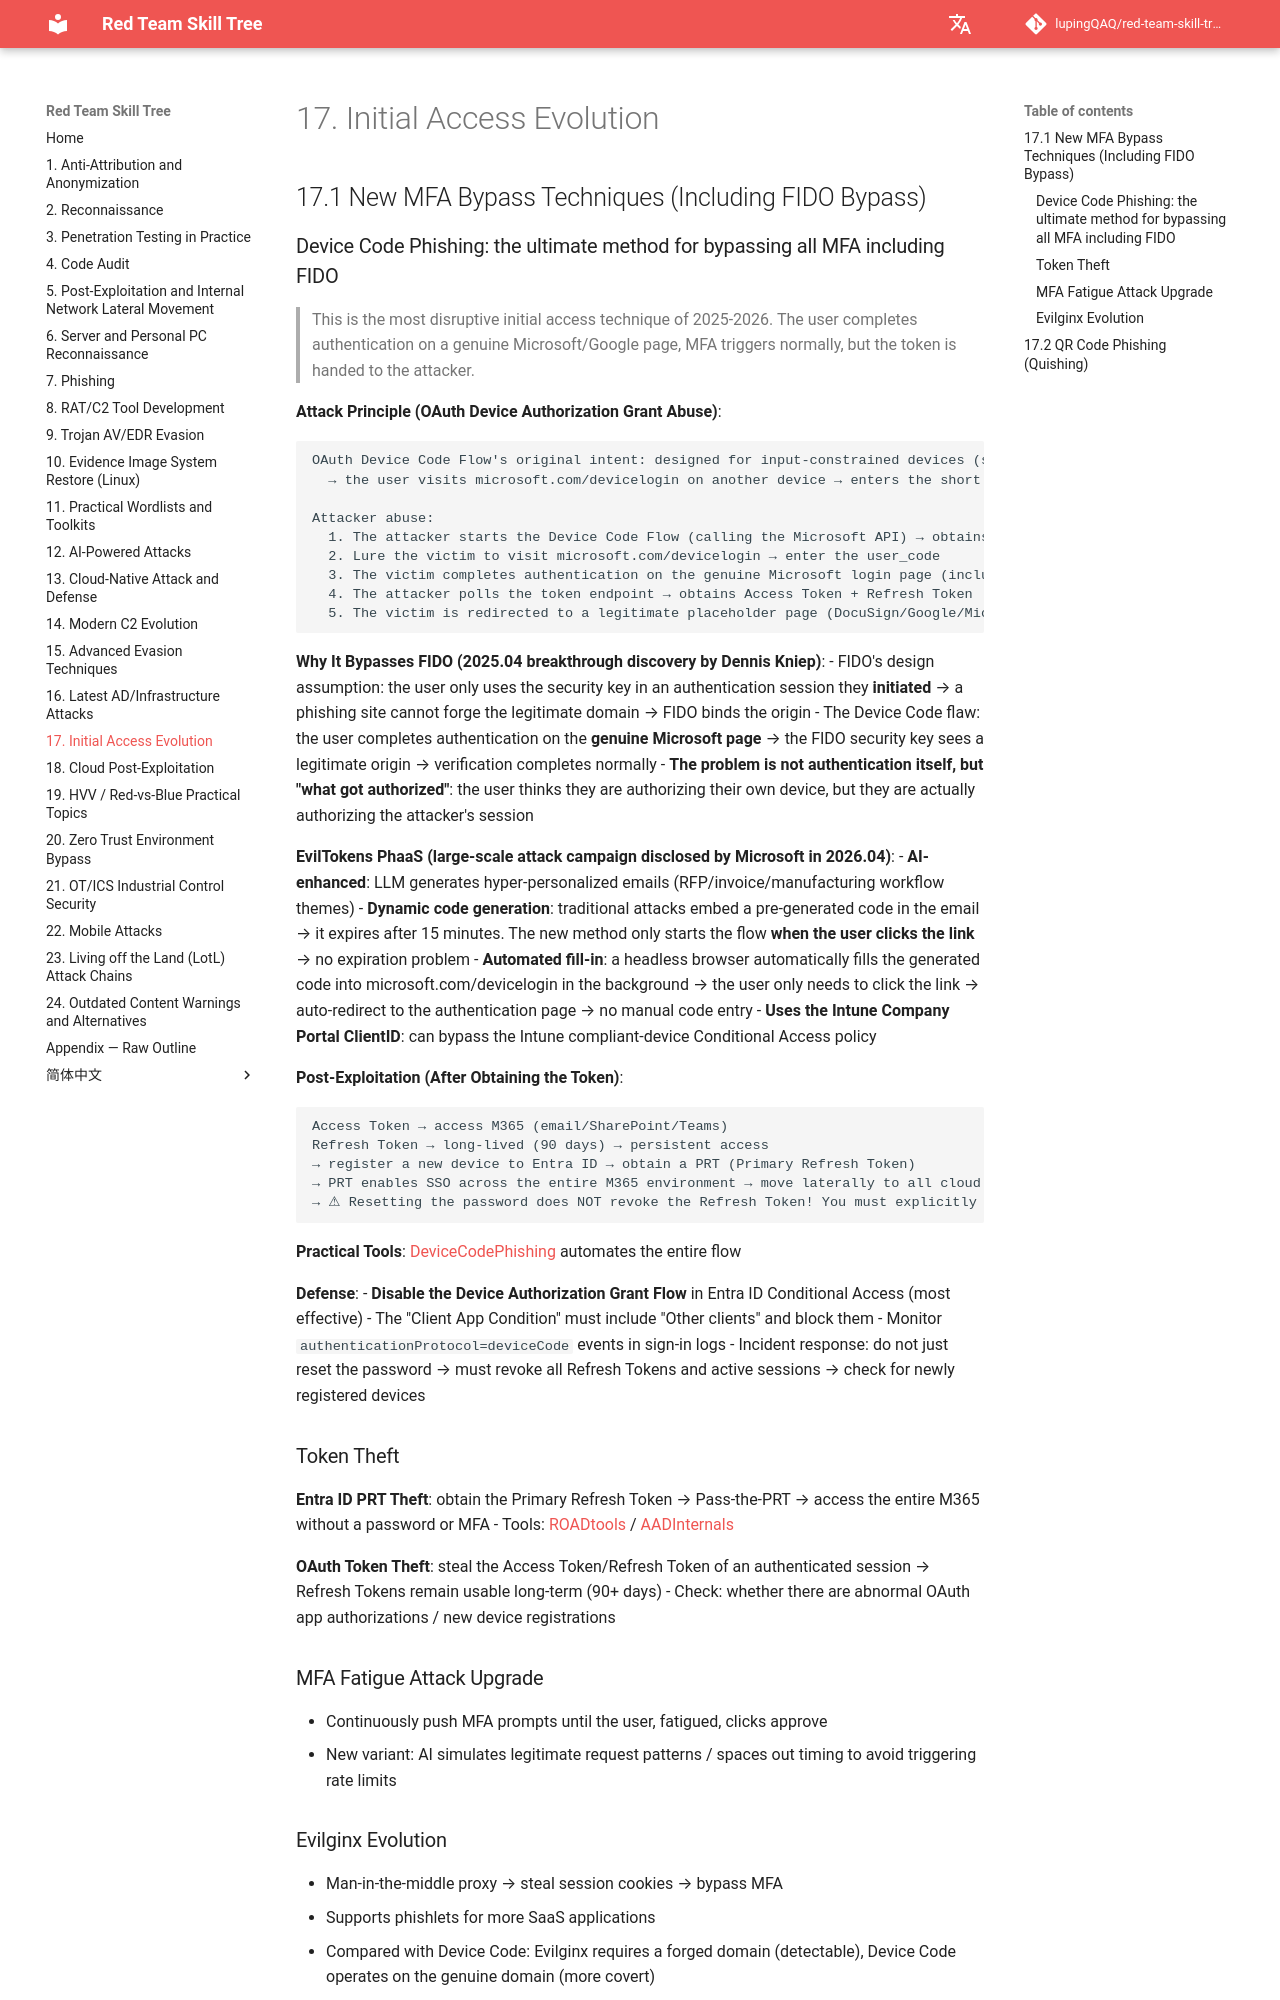

repository: lupingQAQ/red-team-skill-tree · page: ch-17/index.html · generator: mkdocs

# 17. Initial Access Evolution

## 17.1 New MFA Bypass Techniques (Including FIDO Bypass)

### Device Code Phishing: the ultimate method for bypassing all MFA including FIDO

> This is the most disruptive initial access technique of 2025-2026. The user completes authentication on a genuine Microsoft/Google page, MFA triggers normally, but the token is handed to the attacker.

**Attack Principle (OAuth Device Authorization Grant Abuse)**:
```
OAuth Device Code Flow's original intent: designed for input-constrained devices (smart TVs / CLI tools)
  → the user visits microsoft.com/devicelogin on another device → enters the short code → completes authentication → the original device receives the token

Attacker abuse:
  1. The attacker starts the Device Code Flow (calling the Microsoft API) → obtains device_code + user_code
  2. Lure the victim to visit microsoft.com/devicelogin → enter the user_code
  3. The victim completes authentication on the genuine Microsoft login page (including MFA/FIDO)
  4. The attacker polls the token endpoint → obtains Access Token + Refresh Token
  5. The victim is redirected to a legitimate placeholder page (DocuSign/Google/Microsoft) → none the wiser
```

**Why It Bypasses FIDO (2025.04 breakthrough discovery by Dennis Kniep)**:
- FIDO's design assumption: the user only uses the security key in an authentication session they **initiated** → a phishing site cannot forge the legitimate domain → FIDO binds the origin
- The Device Code flaw: the user completes authentication on the **genuine Microsoft page** → the FIDO security key sees a legitimate origin → verification completes normally
- **The problem is not authentication itself, but "what got authorized"**: the user thinks they are authorizing their own device, but they are actually authorizing the attacker's session

**EvilTokens PhaaS (large-scale attack campaign disclosed by Microsoft in 2026.04)**:
- **AI-enhanced**: LLM generates hyper-personalized emails (RFP/invoice/manufacturing workflow themes)
- **Dynamic code generation**: traditional attacks embed a pre-generated code in the email → it expires after 15 minutes. The new method only starts the flow **when the user clicks the link** → no expiration problem
- **Automated fill-in**: a headless browser automatically fills the generated code into microsoft.com/devicelogin in the background → the user only needs to click the link → auto-redirect to the authentication page → no manual code entry
- **Uses the Intune Company Portal ClientID**: can bypass the Intune compliant-device Conditional Access policy

**Post-Exploitation (After Obtaining the Token)**:
```
Access Token → access M365 (email/SharePoint/Teams)
Refresh Token → long-lived (90 days) → persistent access
→ register a new device to Entra ID → obtain a PRT (Primary Refresh Token)
→ PRT enables SSO across the entire M365 environment → move laterally to all cloud resources
→ ⚠ Resetting the password does NOT revoke the Refresh Token! You must explicitly revoke all sessions and tokens
```

**Practical Tools**: [DeviceCodePhishing](https://github.com/denniskniep/DeviceCodePhishing) automates the entire flow

**Defense**:
- **Disable the Device Authorization Grant Flow** in Entra ID Conditional Access (most effective)
- The "Client App Condition" must include "Other clients" and block them
- Monitor `authenticationProtocol=deviceCode` events in sign-in logs
- Incident response: do not just reset the password → must revoke all Refresh Tokens and active sessions → check for newly registered devices
